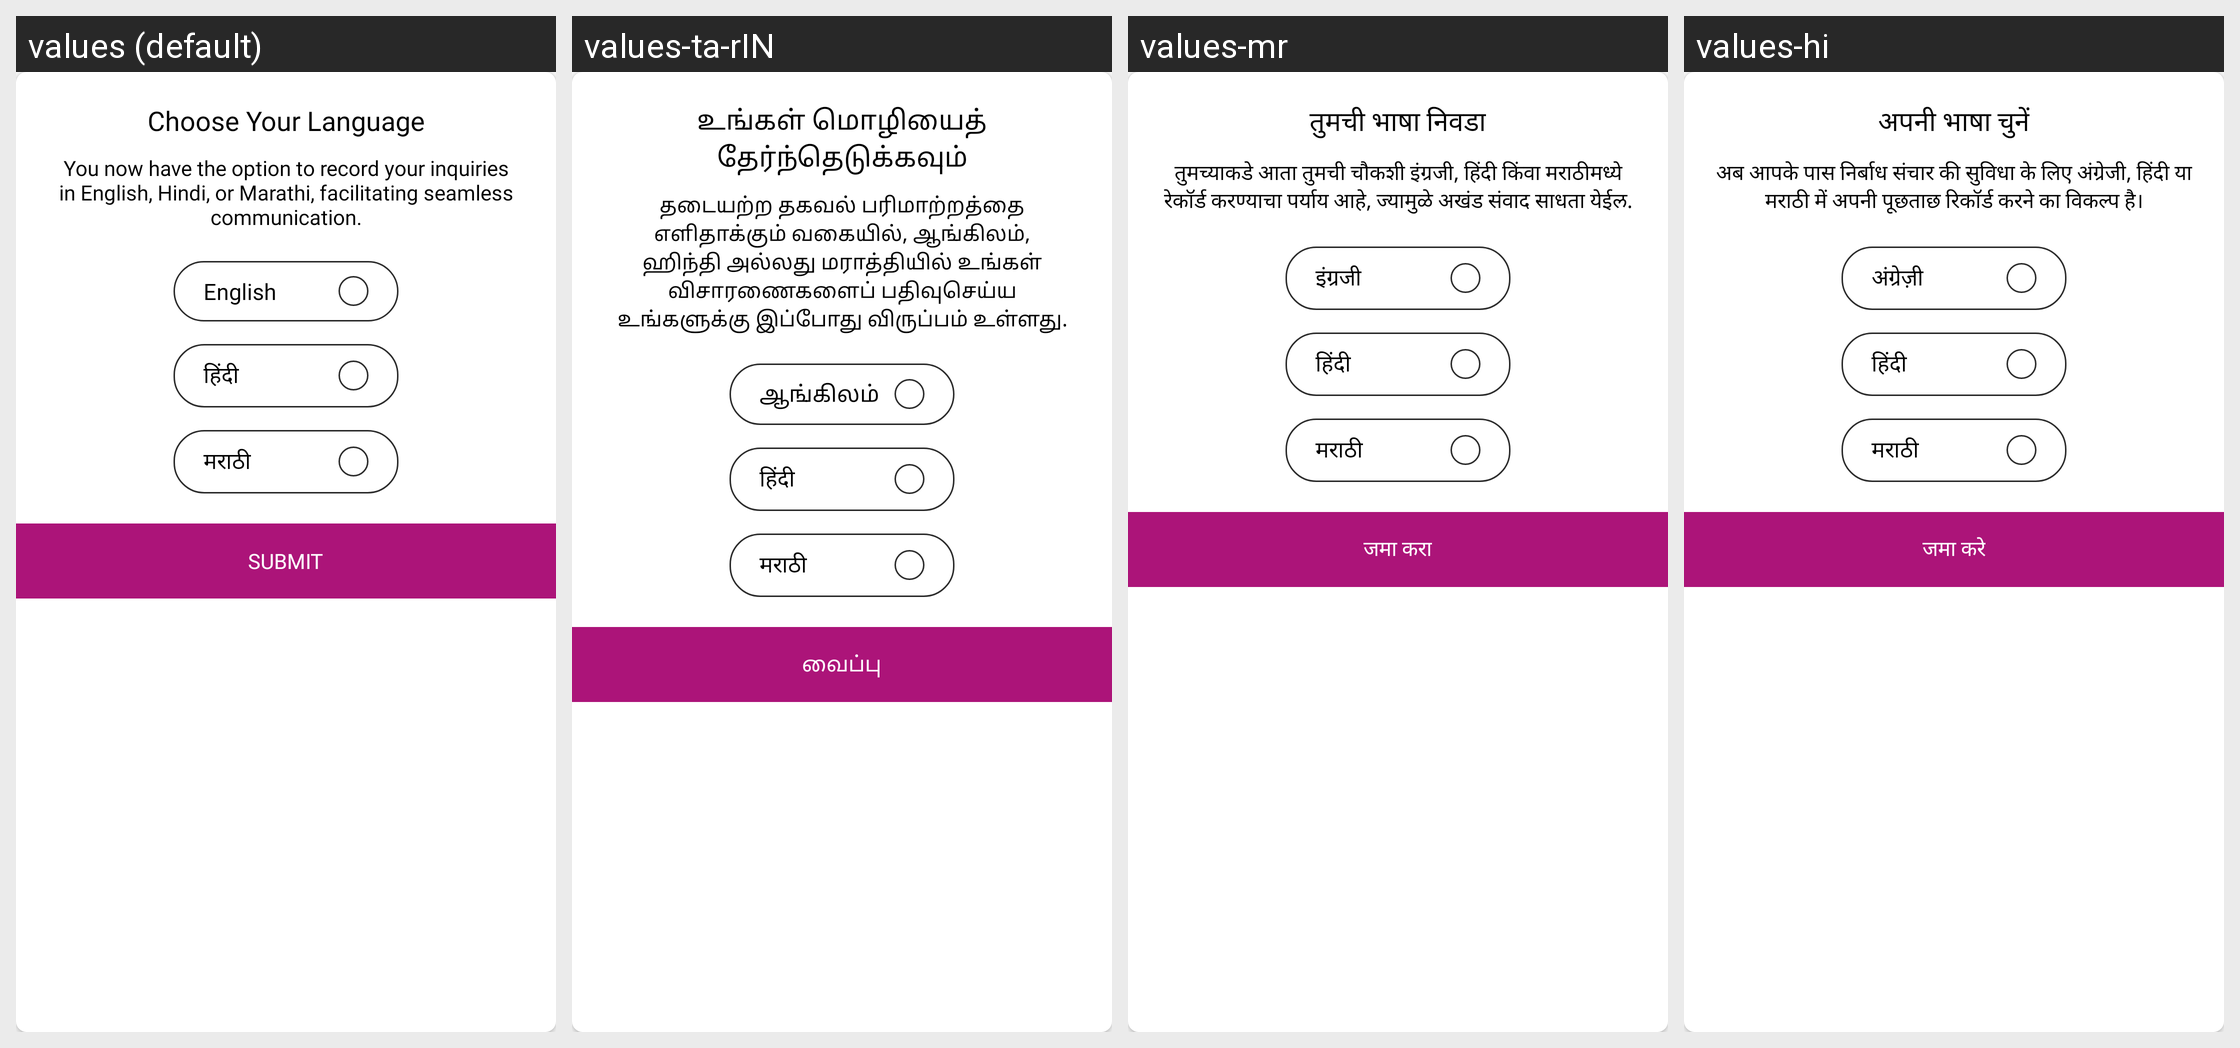

The same Android screen rendered under several of its app's locales, left to right. List the strings drawn on it with the default value and each locale's translation.
Android screen res/layout/recording_language_selection_popup.xml rendered under 4 locales, left to right: values (default), values-ta-rIN, values-mr, values-hi. Device: Nexus 5 (rendered at 1080×1920; each locale shown at half size, 540×960, under a caption strip naming it); theme Theme.TooShyToAsk.
Other locales in the repository, not shown: values-gu.
Strings drawn on this screen, with the default value and each locale's value (text and hints the layout hard-codes, and strings that could not be matched under every locale, appear in the picture but are not listed):

choose_your_language
  values: Choose Your Language
  values-ta-rIN: உங்கள் மொழியைத் தேர்ந்தெடுக்கவும்
  values-mr: तुमची भाषा निवडा
  values-hi: अपनी भाषा चुनें

recording_msg
  values: You now have the option to record your inquiries in English, Hindi, or Marathi, facilitating seamless communication.
  values-ta-rIN: தடையற்ற தகவல் பரிமாற்றத்தை எளிதாக்கும் வகையில், ஆங்கிலம், ஹிந்தி அல்லது மராத்தியில் உங்கள் விசாரணைகளைப் பதிவுசெய்ய உங்களுக்கு இப்போது விருப்பம் உள்ளது.
  values-mr: तुमच्याकडे आता तुमची चौकशी इंग्रजी, हिंदी किंवा मराठीमध्ये रेकॉर्ड करण्याचा पर्याय आहे, ज्यामुळे अखंड संवाद साधता येईल.
  values-hi: अब आपके पास निर्बाध संचार की सुविधा के लिए अंग्रेजी, हिंदी या मराठी में अपनी पूछताछ रिकॉर्ड करने का विकल्प है।

english
  values: English
  values-ta-rIN: ஆங்கிலம்
  values-mr: इंग्रजी
  values-hi: अंग्रेज़ी

submit
  values: SUBMIT
  values-ta-rIN: வைப்பு
  values-mr: जमा करा
  values-hi: जमा करे
